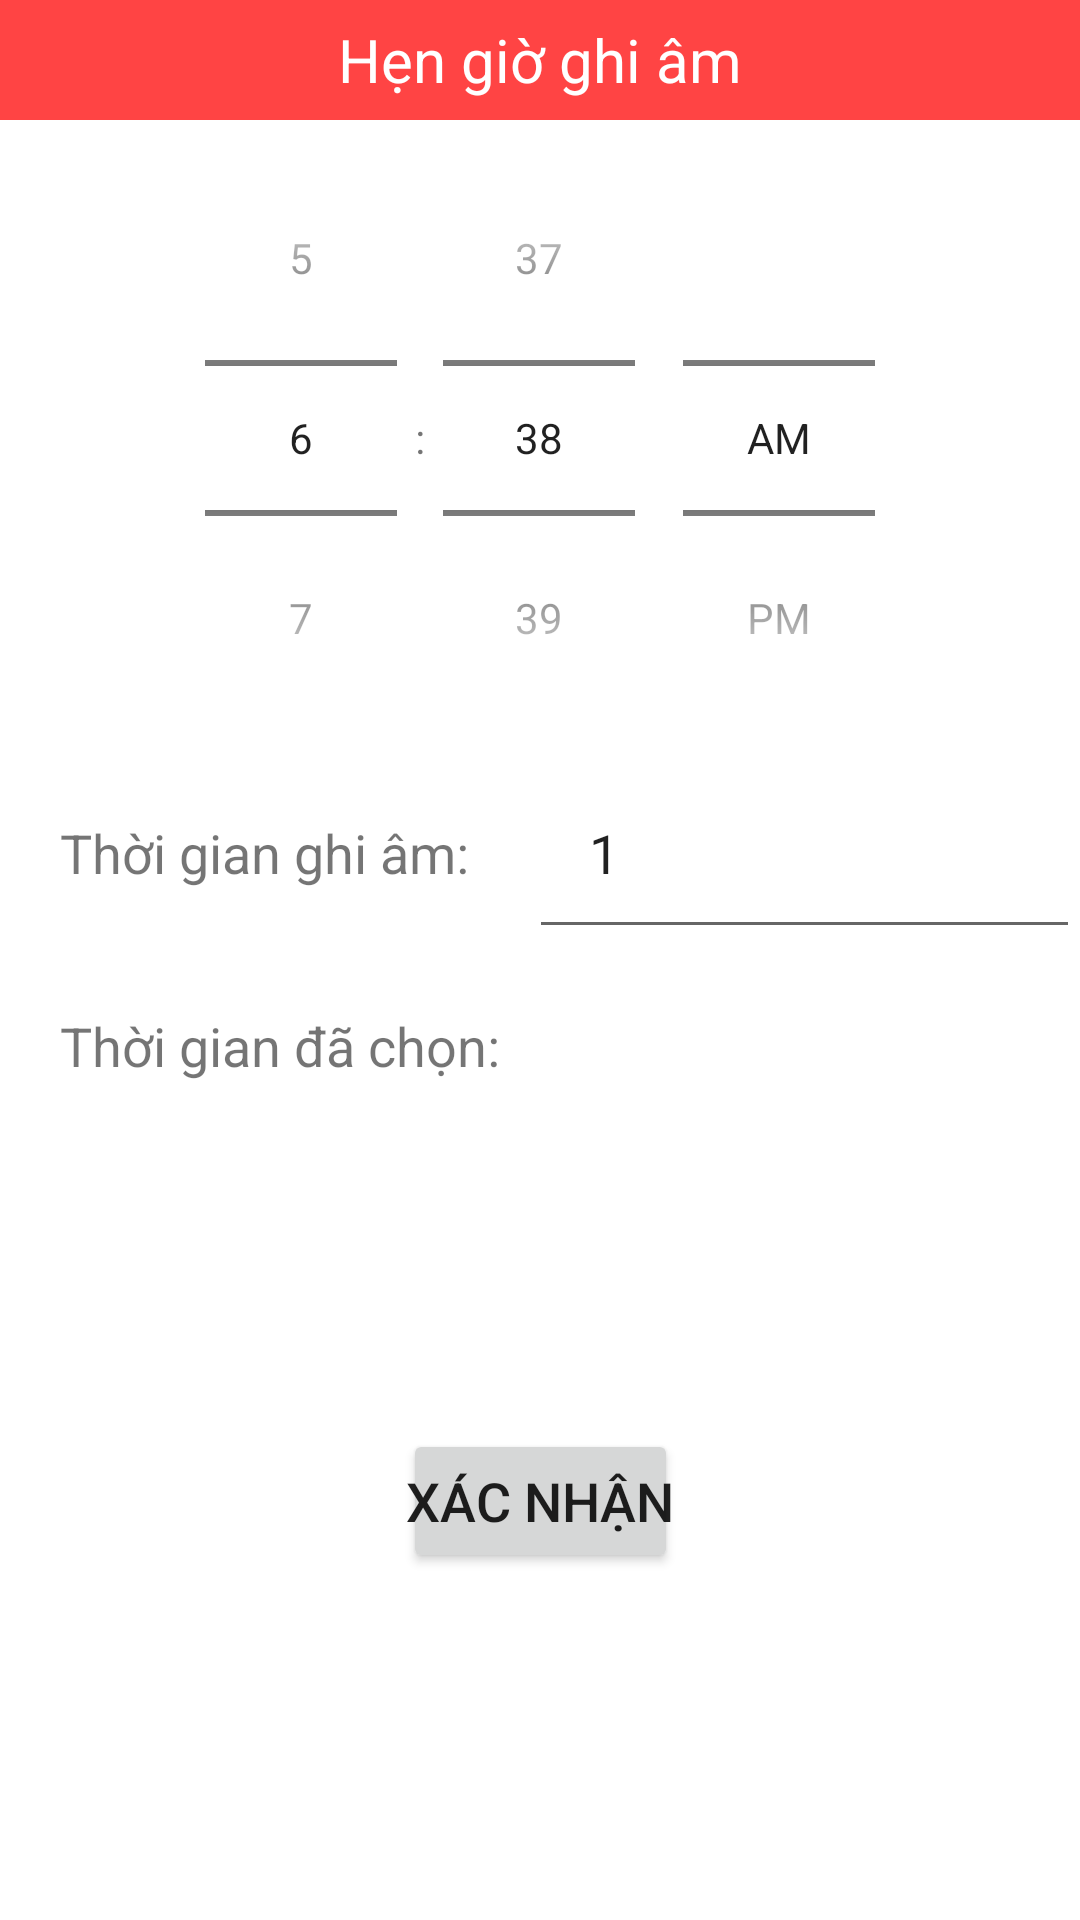

Produce the Android XML layout that renders to this screen, including the resource entries it uses.
<!-- AndroidManifest.xml: application theme Theme.RecordApp2 -->
<!-- res/layout/fragment_schedule.xml -->
<?xml version="1.0" encoding="utf-8"?>
<androidx.constraintlayout.widget.ConstraintLayout
    xmlns:android="http://schemas.android.com/apk/res/android"
    xmlns:app="http://schemas.android.com/apk/res-auto"
    xmlns:tools="http://schemas.android.com/tools"
    android:id="@+id/main"
    android:layout_width="match_parent"
    android:layout_height="match_parent"
    tools:context=".fragment.ScheduleFragment">


    <TextView
        android:id="@+id/tv_title"
        android:layout_width="match_parent"
        android:layout_height="40dp"
        android:background="@android:color/holo_red_light"
        android:gravity="center"
        android:text="Hẹn giờ ghi âm"
        android:textColor="@color/white"
        android:textSize="20sp"
        app:layout_constraintEnd_toEndOf="parent"
        app:layout_constraintStart_toStartOf="parent"
        app:layout_constraintTop_toTopOf="parent" />


    <TimePicker
        android:id="@+id/time_picker"
        android:layout_width="match_parent"
        android:layout_height="0dp"
        android:timePickerMode="spinner"

        app:layout_constraintEnd_toEndOf="parent"
        app:layout_constraintStart_toStartOf="parent"
        app:layout_constraintTop_toBottomOf="@id/tv_title" />


    <TextView
        android:id="@+id/tv_record_time"
        android:layout_width="wrap_content"
        android:layout_height="0dp"
        android:gravity="center"
        android:text="Thời gian ghi âm:"
        android:textSize="18sp"
        android:padding="20dp"
        app:layout_constraintBottom_toTopOf="@id/tv_selected_time"
        app:layout_constraintEnd_toStartOf="@id/edt_time_record"
        app:layout_constraintStart_toStartOf="parent"
        app:layout_constraintTop_toBottomOf="@id/time_picker" />

    <EditText
        android:id="@+id/edt_time_record"
        android:layout_width="0dp"
        android:layout_height="wrap_content"
        android:hint="Phút"
        android:inputType="number"
        android:maxLength="2"
        android:text="1"
        android:padding="20dp"
        app:layout_constraintBottom_toTopOf="@id/tv_selected_time"
        app:layout_constraintEnd_toEndOf="parent"
        app:layout_constraintStart_toEndOf="@id/tv_record_time"
        app:layout_constraintTop_toBottomOf="@id/time_picker" />


    <TextView
        android:padding="20dp"
        android:id="@+id/tv_selected_time"
        android:layout_width="match_parent"
        android:layout_height="wrap_content"
        android:gravity="center|start"
        android:text="Thời gian đã chọn:"
        android:textSize="18sp"
        app:layout_constraintEnd_toEndOf="parent"
        app:layout_constraintStart_toStartOf="parent"
        app:layout_constraintTop_toBottomOf="@id/edt_time_record" />


    <Button
        android:id="@+id/btn_confirm"
        android:layout_width="wrap_content"
        android:layout_height="wrap_content"
        android:layout_marginStart="1dp"
        android:layout_marginEnd="1dp"
        android:layout_marginBottom="20dp"
        android:paddingStart="1dp"
        android:paddingEnd="1dp"
        android:text="Xác nhận"
        android:textSize="18sp"
        app:layout_constraintBottom_toBottomOf="parent"
        app:layout_constraintEnd_toStartOf="@id/btn_cancel"
        app:layout_constraintStart_toStartOf="parent"
        app:layout_constraintTop_toBottomOf="@id/tv_selected_time" />

    <Button
        android:id="@+id/btn_cancel"
        android:layout_width="wrap_content"
        android:layout_height="wrap_content"
        android:layout_marginBottom="20dp"
        android:text="Huỷ cài đặt"
        android:textSize="18sp"
        app:layout_constraintBottom_toBottomOf="parent"
        app:layout_constraintEnd_toEndOf="parent"
        app:layout_constraintStart_toEndOf="@id/btn_confirm"
        app:layout_constraintTop_toBottomOf="@id/tv_selected_time"
        android:visibility="gone" />

</androidx.constraintlayout.widget.ConstraintLayout>
<!-- resources referenced by this layout -->
<resources>
  <style name="Theme.RecordApp2" parent="Base.Theme.RecordApp2" />
  <style name="Base.Theme.RecordApp2" parent="Theme.MaterialComponents.DayNight.NoActionBar">
          
          
          <item name="android:statusBarColor">@null</item>
      </style>
  <!-- not gathered from this repository: default colours our renderer supplied (Android Studio template values) -->
  <color name="white">#FFFFFFFF</color>
</resources>
